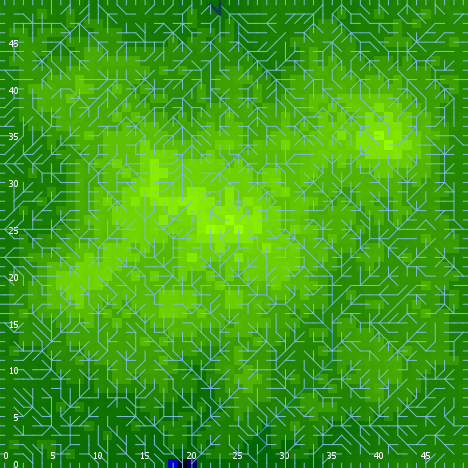

Values plotted in this chart, from the file beside it:
export-world data (NetLogo 6.0.4)
land.nlogo
01/13/2020 23:38:06:281 +0000
RANDOM STATE
0 0 -1727483681 82 -2.465806251575797 fa…
GLOBALS
min-pxcor, max-pxcor, min-pycor, max-pycor, perspective, subject, nextIndex, directed-links, ticks, algorithm-style, continentality, display-mode, do-fill-sinks, elevationdistribution, elevationnoise, elevationsmoothstep, featureanglerange, landoceanratio, maxdist, maxelevation, minelevation, numcontinents, numoceans, numranges
0, 49, 0, 49, 0, nobody, 2600, "UNDIRECTED", -1, "C#", 3030, "terrain", true, [0.13005616676430057 0.135028988586314 0…, 0.1372, 1, 8.515, 0.9988, 34.65, 0.6034, -0.01591, 6, 7, 0
TURTLES
who, color, heading, xcor, ycor, shape, label, label-color, breed, hidden?, size, pen-size, pen-mode, points
0, 15, 193, 16, 11, "default", "", 9.9, {breed flowholders}, true, 1, 1, "up", 
1, 125, 44, 8, 17, "default", "", 9.9, {breed flowholders}, true, 1, 1, "up", 
2, 65, 99, 46, 27, "default", "", 9.9, {breed flowholders}, true, 1, 1, "up", 
3, 85, 272, 5, 22, "default", "", 9.9, {breed flowholders}, true, 1, 1, "up", 
4, 95, 79, 29, 37, "default", "", 9.9, {breed flowholders}, true, 1, 1, "up", 
5, 15, 238, 19, 21, "default", "", 9.9, {breed flowholders}, true, 1, 1, "up", 
6, 35, 348, 48, 11, "default", "", 9.9, {breed flowholders}, true, 1, 1, "up", 
7, 105, 285, 20, 42, "default", "", 9.9, {breed flowholders}, true, 1, 1, "up", 
8, 55, 256, 9, 44, "default", "", 9.9, {breed flowholders}, true, 1, 1, "up", 
9, 105, 355, 25, 42, "default", "", 9.9, {breed flowholders}, true, 1, 1, "up", 
10, 95, 109, 22, 1, "default", "", 9.9, {breed flowholders}, true, 1, 1, "up", 
11, 55, 90, 45, 5, "default", "", 9.9, {breed flowholders}, true, 1, 1, "up", 
12, 75, 37, 2, 6, "default", "", 9.9, {breed flowholders}, true, 1, 1, "up", 
13, 95, 277, 23, 42, "default", "", 9.9, {breed flowholders}, true, 1, 1, "up", 
14, 85, 200, 47, 44, "default", "", 9.9, {breed flowholders}, true, 1, 1, "up", 
15, 35, 294, 25, 46, "default", "", 9.9, {breed flowholders}, true, 1, 1, "up", 
16, 95, 336, 16, 38, "default", "", 9.9, {breed flowholders}, true, 1, 1, "up", 
17, 85, 67, 19, 47, "default", "", 9.9, {breed flowholders}, true, 1, 1, "up", 
18, 97, 180, 24, 0, "line half", "", 9.9, {breed flowholders}, false, 1, 1, "up", 
19, 85, 219, 38, 5, "default", "", 9.9, {breed flowholders}, true, 1, 1, "up", 
20, 65, 127, 47, 29, "default", "", 9.9, {breed flowholders}, true, 1, 1, "up", 
21, 105, 215, 28, 8, "default", "", 9.9, {breed flowholders}, true, 1, 1, "up", 
22, 95, 301, 46, 47, "default", "", 9.9, {breed flowholders}, true, 1, 1, "up", 
23, 25, 10, 44, 30, "default", "", 9.9, {breed flowholders}, true, 1, 1, "up", 
24, 65, 277, 48, 29, "default", "", 9.9, {breed flowholders}, true, 1, 1, "up", 
25, 115, 199, 35, 35, "default", "", 9.9, {breed flowholders}, true, 1, 1, "up", 
26, 15, 279, 2, 30, "default", "", 9.9, {breed flowholders}, true, 1, 1, "up", 
27, 105, 78, 43, 4, "default", "", 9.9, {breed flowholders}, true, 1, 1, "up", 
28, 115, 58, 29, 46, "default", "", 9.9, {breed flowholders}, true, 1, 1, "up", 
29, 35, 121, 32, 33, "default", "", 9.9, {breed flowholders}, true, 1, 1, "up", 
30, 55, 320, 30, 47, "default", "", 9.9, {breed flowholders}, true, 1, 1, "up", 
31, 35, 61, 21, 23, "default", "", 9.9, {breed flowholders}, true, 1, 1, "up", 
32, 115, 192, 39, 44, "default", "", 9.9, {breed flowholders}, true, 1, 1, "up", 
33, 15, 163, 35, 10, "default", "", 9.9, {breed flowholders}, true, 1, 1, "up", 
34, 135, 38, 13, 24, "default", "", 9.9, {breed flowholders}, true, 1, 1, "up", 
35, 75, 84, 43, 41, "default", "", 9.9, {breed flowholders}, true, 1, 1, "up", 
36, 25, 291, 27, 28, "default", "", 9.9, {breed flowholders}, true, 1, 1, "up", 
37, 75, 287, 31, 19, "default", "", 9.9, {breed flowholders}, true, 1, 1, "up", 
38, 45, 102, 44, 6, "default", "", 9.9, {breed flowholders}, true, 1, 1, "up", 
39, 15, 350, 13, 40, "default", "", 9.9, {breed flowholders}, true, 1, 1, "up", 
40, 105, 214, 19, 38, "default", "", 9.9, {breed flowholders}, true, 1, 1, "up", 
41, 25, 280, 45, 44, "default", "", 9.9, {breed flowholders}, true, 1, 1, "up", 
42, 125, 356, 18, 6, "default", "", 9.9, {breed flowholders}, true, 1, 1, "up", 
43, 25, 86, 7, 16, "default", "", 9.9, {breed flowholders}, true, 1, 1, "up", 
44, 125, 130, 39, 25, "default", "", 9.9, {breed flowholders}, true, 1, 1, "up", 
45, 105, 77, 29, 1, "default", "", 9.9, {breed flowholders}, true, 1, 1, "up", 
46, 135, 172, 4, 43, "default", "", 9.9, {breed flowholders}, true, 1, 1, "up", 
47, 95, 296, 7, 34, "default", "", 9.9, {breed flowholders}, true, 1, 1, "up", 
48, 65, 56, 10, 21, "default", "", 9.9, {breed flowholders}, true, 1, 1, "up", 
49, 125, 294, 8, 19, "default", "", 9.9, {breed flowholders}, true, 1, 1, "up", 
50, 65, 337, 16, 2, "default", "", 9.9, {breed flowholders}, true, 1, 1, "up", 
... 7,495 more rows
